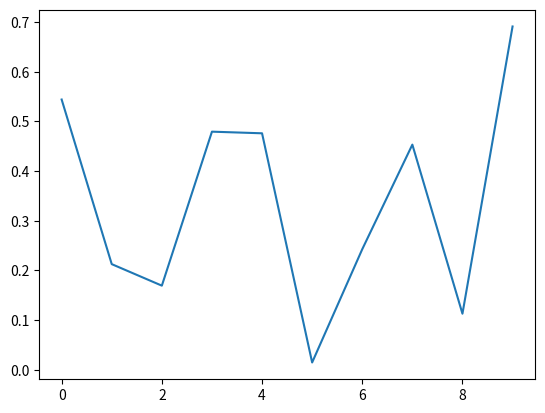

Recreate this plot in Python.
import random

INITIAL_GROUP = 25
groups = []
for i in range(0,4):
  for _ in range(0,INITIAL_GROUP):
    groups.append({"wealth":0,"group":i})

def getPayoff(defender, attacker):
  if(defender == 0):
    if (attacker == 0): return 4
    if (attacker == 1): return 0
    if (attacker == 2): return 4
    if (attacker == 3): return 0
  if(defender == 1):
    if (attacker == 0): return 6
    if (attacker == 1): return 4
    if (attacker == 2): return 6
    if (attacker == 3): return 1
  if(defender == 2):
    if (attacker == 0): return 4
    if (attacker == 1): return 0
    if (attacker == 2): return 1
    if (attacker == 3): return 0
  if(defender == 3):
    if (attacker == 0): return 6
    if (attacker == 1): return 1
    if (attacker == 2): return 6
    if (attacker == 3): return 0


import numpy as np
import matplotlib.pyplot as plt

plt.axis([0, 10, 0, 1])
xaxis = []
yaxis = []
for i in range(10):
  xaxis.append(i)
  y = np.random.random()
  yaxis.append(y)
  plt.cla()
  plt.plot(xaxis, yaxis)
  plt.pause(0.05)

plt.show()

def plotGroups(groups):
  pass
'''
for i in range(0,100):
  selection = random.sample(range(0,len(groups)),2)
  groups[selection[0]]["wealth"] += getPayoff(groups[selection[0]]["group"],groups[selection[1]]["group"])
  groups[selection[1]]["wealth"] += getPayoff(groups[selection[1]]["group"],groups[selection[0]]["group"])
  print(groups)'''